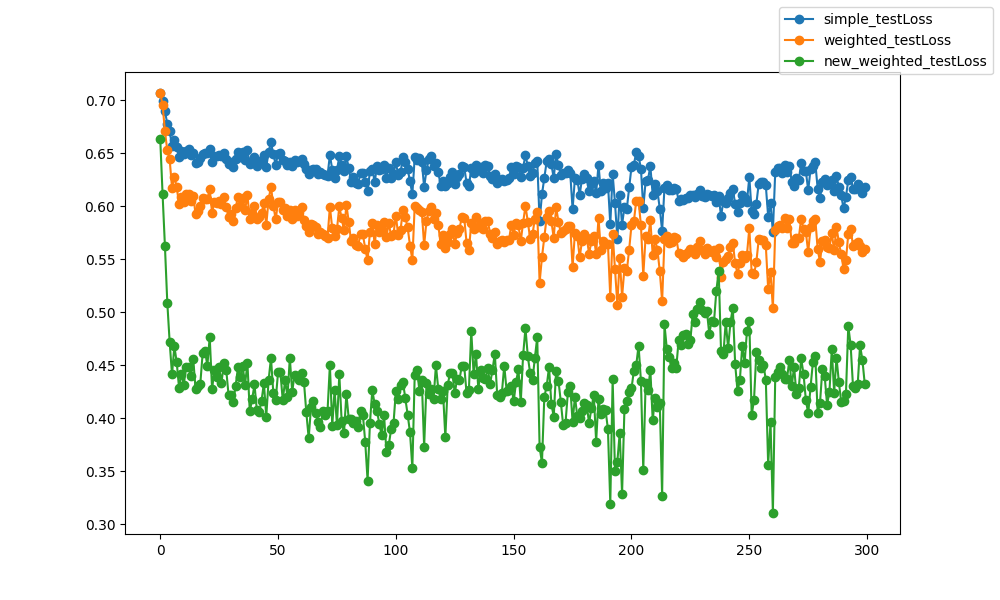

The file beside this chart, header and first rows:
epoch, epoch, simple_testLoss, weighted_testLoss, new_weighted_testLoss
0, 0, 0.7068, 0.7065, 0.6638
1, 1, 0.6995, 0.6958, 0.6112
2, 2, 0.6898, 0.6707, 0.5621
3, 3, 0.6776, 0.6526, 0.509
4, 4, 0.6709, 0.6443, 0.4718
5, 5, 0.657, 0.6175, 0.4413
6, 6, 0.6629, 0.6278, 0.4679
7, 7, 0.6562, 0.6178, 0.4526
8, 8, 0.6467, 0.6021, 0.4284
9, 9, 0.6519, 0.6087, 0.4418
10, 10, 0.6494, 0.6042, 0.4316
11, 11, 0.6526, 0.6116, 0.4486
12, 12, 0.6542, 0.6116, 0.4481
13, 13, 0.648, 0.6047, 0.4399
14, 14, 0.6498, 0.6095, 0.4563
15, 15, 0.6404, 0.5929, 0.4272
16, 16, 0.6419, 0.5958, 0.4301
17, 17, 0.6457, 0.6, 0.4323
18, 18, 0.6489, 0.6077, 0.4612
19, 19, 0.6501, 0.6069, 0.4637
20, 20, 0.6498, 0.6069, 0.4494
21, 21, 0.6536, 0.6161, 0.4768
22, 22, 0.6414, 0.5937, 0.4274
23, 23, 0.6478, 0.6037, 0.4459
24, 24, 0.6477, 0.6027, 0.4389
25, 25, 0.6487, 0.6051, 0.4479
26, 26, 0.6471, 0.6022, 0.4329
27, 27, 0.6502, 0.6087, 0.4525
28, 28, 0.6448, 0.5993, 0.4459
29, 29, 0.6399, 0.5901, 0.4218
30, 30, 0.6421, 0.5922, 0.4221
31, 31, 0.6374, 0.5858, 0.4156
32, 32, 0.645, 0.5985, 0.4305
33, 33, 0.6515, 0.6089, 0.4481
34, 34, 0.6463, 0.6001, 0.4385
35, 35, 0.6508, 0.6082, 0.4491
36, 36, 0.6432, 0.5962, 0.4317
37, 37, 0.6526, 0.6106, 0.452
38, 38, 0.6395, 0.5878, 0.4064
39, 39, 0.6424, 0.5938, 0.4177
40, 40, 0.6464, 0.5998, 0.432
41, 41, 0.6377, 0.5881, 0.4075
42, 42, 0.6412, 0.5901, 0.4062
43, 43, 0.6433, 0.5935, 0.4166
44, 44, 0.6487, 0.6032, 0.4332
45, 45, 0.6372, 0.5822, 0.4015
46, 46, 0.6512, 0.6067, 0.436
47, 47, 0.6605, 0.6182, 0.4568
48, 48, 0.6489, 0.6005, 0.4235
49, 49, 0.6393, 0.5876, 0.4172
50, 50, 0.6495, 0.6037, 0.4432
51, 51, 0.6506, 0.6039, 0.4434
52, 52, 0.644, 0.5968, 0.4168
53, 53, 0.6424, 0.5985, 0.4359
54, 54, 0.639, 0.5908, 0.4201
55, 55, 0.6419, 0.5964, 0.4568
56, 56, 0.6379, 0.5876, 0.4247
57, 57, 0.6433, 0.596, 0.4412
58, 58, 0.6413, 0.5912, 0.4385
59, 59, 0.643, 0.5946, 0.4359
... 240 more rows
